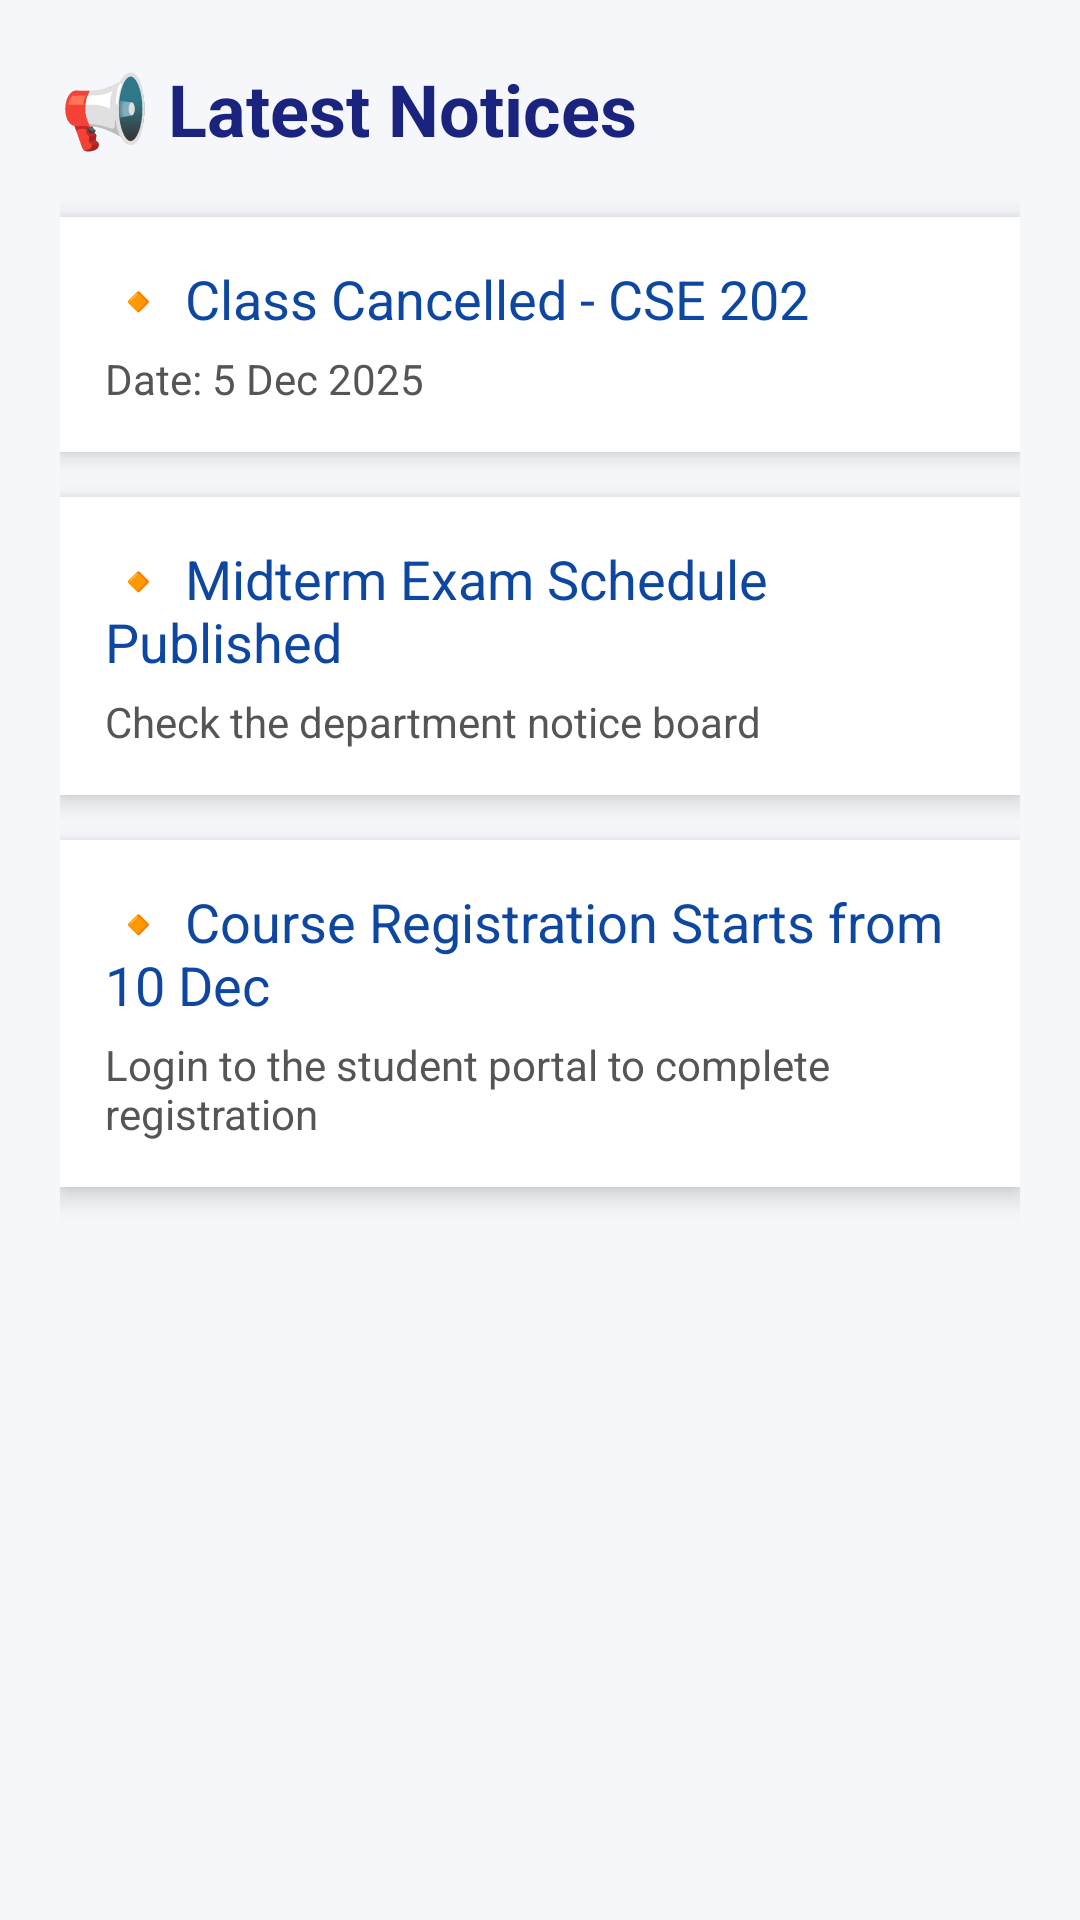

This screen was rendered from an Android layout file. Write that file and the resources it references.
<!-- AndroidManifest.xml: application theme Theme.StudentPortal -->
<!-- res/layout/activity_notice.xml -->
<?xml version="1.0" encoding="utf-8"?>
<ScrollView xmlns:android="http://schemas.android.com/apk/res/android"
    android:id="@+id/main"
    android:layout_width="match_parent"
    android:layout_height="match_parent"
    android:padding="20dp"
    android:background="#F5F7FA">

    <LinearLayout
        android:layout_width="match_parent"
        android:layout_height="wrap_content"
        android:orientation="vertical">

        <TextView
            android:layout_width="wrap_content"
            android:layout_height="wrap_content"
            android:text="📢 Latest Notices"
            android:textSize="24sp"
            android:textStyle="bold"
            android:textColor="#1A237E"
            android:layout_marginBottom="20dp"/>

        
        <LinearLayout
            android:layout_width="match_parent"
            android:layout_height="wrap_content"
            android:padding="15dp"
            android:orientation="vertical"
            android:background="#FFFFFF"
            android:elevation="5dp"
            android:layout_marginBottom="15dp">

            <TextView
                android:layout_width="wrap_content"
                android:layout_height="wrap_content"
                android:text="🔸 Class Cancelled - CSE 202"
                android:textSize="18sp"
                android:textColor="#0D47A1"/>

            <TextView
                android:layout_width="wrap_content"
                android:layout_height="wrap_content"
                android:text="Date: 5 Dec 2025"
                android:textColor="#555555"
                android:layout_marginTop="5dp"/>
        </LinearLayout>

        
        <LinearLayout
            android:layout_width="match_parent"
            android:layout_height="wrap_content"
            android:padding="15dp"
            android:orientation="vertical"
            android:background="#FFFFFF"
            android:elevation="5dp"
            android:layout_marginBottom="15dp">

            <TextView
                android:layout_width="wrap_content"
                android:layout_height="wrap_content"
                android:text="🔸 Midterm Exam Schedule Published"
                android:textSize="18sp"
                android:textColor="#0D47A1"/>

            <TextView
                android:layout_width="wrap_content"
                android:layout_height="wrap_content"
                android:text="Check the department notice board"
                android:textColor="#555555"
                android:layout_marginTop="5dp"/>
        </LinearLayout>

        
        <LinearLayout
            android:layout_width="match_parent"
            android:layout_height="wrap_content"
            android:padding="15dp"
            android:orientation="vertical"
            android:background="#FFFFFF"
            android:elevation="5dp"
            android:layout_marginBottom="15dp">

            <TextView
                android:layout_width="wrap_content"
                android:layout_height="wrap_content"
                android:text="🔸 Course Registration Starts from 10 Dec"
                android:textSize="18sp"
                android:textColor="#0D47A1"/>

            <TextView
                android:layout_width="wrap_content"
                android:layout_height="wrap_content"
                android:text="Login to the student portal to complete registration"
                android:textColor="#555555"
                android:layout_marginTop="5dp"/>
        </LinearLayout>

    </LinearLayout>
</ScrollView>
<!-- resources referenced by this layout -->
<resources>
  <style name="Theme.StudentPortal" parent="Base.Theme.StudentPortal" />
  <style name="Base.Theme.StudentPortal" parent="Theme.Material3.DayNight.NoActionBar">
          
          
      </style>
</resources>
